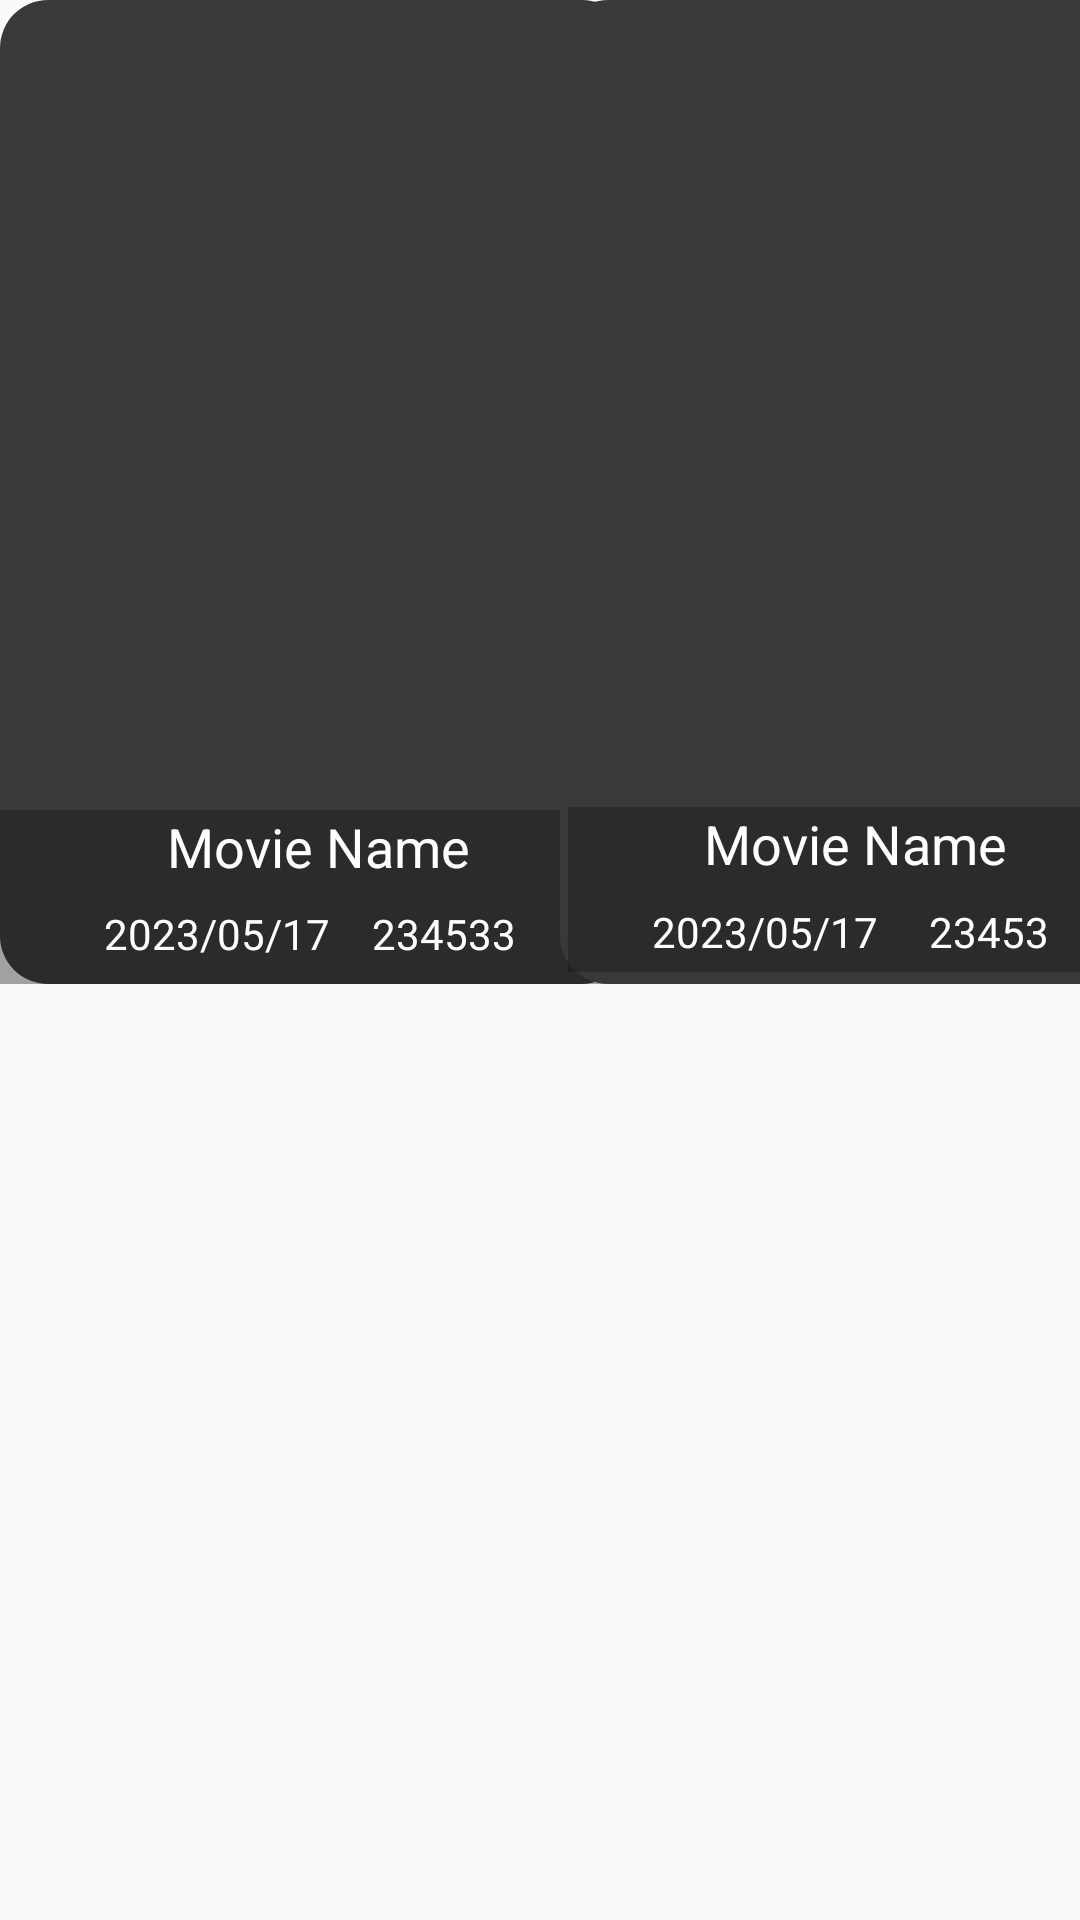

The Android layout XML behind this screen, and the referenced resources:
<!-- AndroidManifest.xml: application theme Theme.AppCompat.DayNight.DarkActionBar -->
<!-- res/layout/movie_row_layout.xml -->
<?xml version="1.0" encoding="utf-8"?>
<androidx.constraintlayout.widget.ConstraintLayout xmlns:android="http://schemas.android.com/apk/res/android"
    xmlns:app="http://schemas.android.com/apk/res-auto"
    xmlns:tools="http://schemas.android.com/tools"
    android:layout_width="match_parent"
    android:layout_height="wrap_content">


    <androidx.constraintlayout.widget.ConstraintLayout
        android:id="@+id/constraintLayout"
        android:layout_width="210dp"
        android:layout_height="328dp"
        android:background="@drawable/bg_color"
        app:layout_constraintStart_toStartOf="parent"
        app:layout_constraintTop_toTopOf="parent">


        <com.google.android.material.imageview.ShapeableImageView
            android:id="@+id/firstImageView"
            android:layout_width="187dp"
            android:layout_height="259dp"
            app:layout_constraintBottom_toTopOf="@+id/view"
            app:layout_constraintEnd_toEndOf="parent"
            app:layout_constraintStart_toStartOf="parent"
            app:layout_constraintTop_toTopOf="parent"
            app:shapeAppearanceOverlay="@style/RoundImageView"
            tools:srcCompat="@tools:sample/avatars" />

        <View
            android:id="@+id/view"
            android:layout_width="210dp"
            android:layout_height="58dp"
            android:background="#62151414"
            app:layout_constraintBottom_toBottomOf="parent"
            app:layout_constraintEnd_toEndOf="parent"
            app:layout_constraintStart_toStartOf="parent" />

        <TextView
            android:id="@+id/movieNameText"
            android:layout_width="wrap_content"
            android:layout_height="wrap_content"
            android:gravity="center"
            android:text="Movie Name"
            android:maxLines="1"
            android:textColor="@color/white"
            android:textSize="18sp"
            app:layout_constraintEnd_toEndOf="@+id/view"
            app:layout_constraintHorizontal_bias="0.511"
            app:layout_constraintStart_toStartOf="parent"
            app:layout_constraintTop_toTopOf="@+id/view">

        </TextView>



        <View
            android:id="@+id/view2"
            android:layout_width="182dp"
            android:layout_height="54dp"
            android:layout_marginStart="14dp"
            android:layout_marginEnd="14dp"
            android:layout_marginBottom="4dp"
            app:layout_constraintBottom_toBottomOf="parent"
            app:layout_constraintEnd_toEndOf="parent"
            app:layout_constraintHorizontal_bias="1.0"
            app:layout_constraintStart_toEndOf="@+id/firstImageView" />

        <androidx.appcompat.widget.LinearLayoutCompat
            android:layout_width="wrap_content"
            android:layout_height="wrap_content"
            android:layout_marginTop="8dp"
            android:layout_marginBottom="8dp"
            android:gravity="center"
            android:orientation="horizontal"
            app:flow_horizontalAlign="center"
            app:layout_constraintBottom_toBottomOf="parent"
            app:layout_constraintEnd_toEndOf="parent"
            app:layout_constraintStart_toStartOf="parent"
            app:layout_constraintTop_toBottomOf="@+id/movieNameText">

            <ImageView
                android:id="@+id/dateImage"
                android:layout_width="wrap_content"
                android:layout_height="20dp"
                android:layout_gravity="center"
                android:layout_marginEnd="3dp"
                app:srcCompat="@drawable/baseline_date_range_24" />


            <TextView
                android:id="@+id/MovieDateText"
                android:layout_width="79dp"
                android:layout_height="24dp"
                android:layout_marginEnd="8dp"
                android:text="2023/05/17"
                android:gravity="center"
                android:textColor="@color/white"></TextView>


            <ImageView
                android:id="@+id/likeImage"
                android:layout_gravity="center"
                android:layout_width="wrap_content"
                android:layout_height="20dp"
                app:srcCompat="@drawable/baseline_thumb_up_alt_24" />

            <TextView
                android:id="@+id/likesText"
                android:layout_width="wrap_content"
                android:layout_height="22dp"
                android:layout_marginStart="4dp"
                android:layout_marginEnd="8dp"
                android:text="234533"
                android:gravity="center"
                android:textColor="@color/white"
               />

        </androidx.appcompat.widget.LinearLayoutCompat>

    </androidx.constraintlayout.widget.ConstraintLayout>

    <androidx.constraintlayout.widget.ConstraintLayout
        android:id="@+id/constraintLayout2"
        android:layout_width="197dp"
        android:layout_height="328dp"
        android:background="@drawable/bg_color"
        app:layout_constraintBottom_toBottomOf="@+id/constraintLayout"
        app:layout_constraintEnd_toEndOf="parent"
        app:layout_constraintStart_toEndOf="@+id/constraintLayout"
        app:layout_constraintTop_toTopOf="parent"
        app:layout_constraintVertical_bias="0.0">


        <com.google.android.material.imageview.ShapeableImageView
            android:id="@+id/SecondimageView"
            android:layout_width="189dp"
            android:layout_height="261dp"
            app:layout_constraintBottom_toTopOf="@+id/movieNameText2"
            app:layout_constraintEnd_toEndOf="parent"
            app:layout_constraintStart_toStartOf="parent"
            app:layout_constraintTop_toTopOf="parent"
            tools:srcCompat="@tools:sample/avatars" />

        <View
            android:id="@+id/secondView"
            android:layout_width="192dp"
            android:layout_height="55dp"
            android:layout_marginBottom="4dp"
            android:background="#62151414"
            app:layout_constraintBottom_toBottomOf="parent"
            app:layout_constraintEnd_toEndOf="parent"
            app:layout_constraintStart_toStartOf="parent" />

        <TextView
            android:id="@+id/movieNameText2"
            android:layout_width="wrap_content"
            android:layout_height="wrap_content"
            android:gravity="center"
            android:text="Movie Name"
            android:textColor="@color/white"
            android:textSize="18sp"
            app:layout_constraintBottom_toBottomOf="@+id/secondView"
            app:layout_constraintEnd_toEndOf="@+id/secondView"
            app:layout_constraintHorizontal_bias="0.511"
            app:layout_constraintStart_toStartOf="parent"
            app:layout_constraintTop_toTopOf="@+id/secondView"
            app:layout_constraintVertical_bias="0.0">

        </TextView>

        <androidx.appcompat.widget.LinearLayoutCompat
            android:layout_width="wrap_content"
            android:layout_height="wrap_content"
            android:layout_marginTop="8dp"
            android:layout_marginBottom="8dp"
            app:layout_constraintBottom_toBottomOf="parent"
            app:layout_constraintEnd_toEndOf="parent"
            app:layout_constraintStart_toStartOf="parent"
            app:layout_constraintTop_toBottomOf="@+id/movieNameText2">

            <ImageView
                android:id="@+id/dateImage2"
                android:layout_width="wrap_content"
                android:layout_height="20dp"
                android:layout_gravity="center"
                android:layout_marginEnd="3dp"
                app:srcCompat="@drawable/baseline_date_range_24" />

            <TextView
                android:id="@+id/MovieDateText2"
                android:layout_width="79dp"
                android:layout_height="24dp"
                android:layout_marginEnd="8dp"
                android:gravity="center"
                android:text="2023/05/17"
                android:textColor="@color/white"></TextView>


            <ImageView
                android:id="@+id/likeImage2"
                android:layout_width="wrap_content"
                android:layout_height="20dp"
                android:layout_marginEnd="3dp"
                android:layout_gravity="center"
                app:layout_constraintBottom_toBottomOf="@+id/likesText2"
                app:layout_constraintEnd_toEndOf="@+id/movieNameText2"
                app:layout_constraintStart_toEndOf="@+id/MovieDateText2"
                app:layout_constraintTop_toTopOf="@+id/likesText2"
                app:layout_constraintVertical_bias="0.6"
                app:srcCompat="@drawable/baseline_thumb_up_alt_24" />

            <TextView
                android:id="@+id/likesText2"
                android:layout_width="wrap_content"
                android:layout_height="wrap_content"
                android:layout_marginStart="4dp"
                android:layout_marginEnd="8dp"
                android:text="23453"
                android:gravity="center"
                android:textColor="@color/white" />

        </androidx.appcompat.widget.LinearLayoutCompat>

    </androidx.constraintlayout.widget.ConstraintLayout>


</androidx.constraintlayout.widget.ConstraintLayout>
<!-- resources referenced by this layout -->
<resources>
  <color name="white">#FFFFFFFF</color>
  <!-- drawable bg_color (drawable) -->
  <?xml version="1.0" encoding="utf-8"?>
  <shape xmlns:android="http://schemas.android.com/apk/res/android">
  
      <solid android:color="@color/greyish"></solid>
      <corners android:radius="16dp"></corners>
  </shape>
  <style name="RoundImageView">
          <item name="cornerFamily">rounded</item>
          <item name="cornerRadius">6dp</item>
      </style>
  <color name="greyish">#3A3939</color>
</resources>
